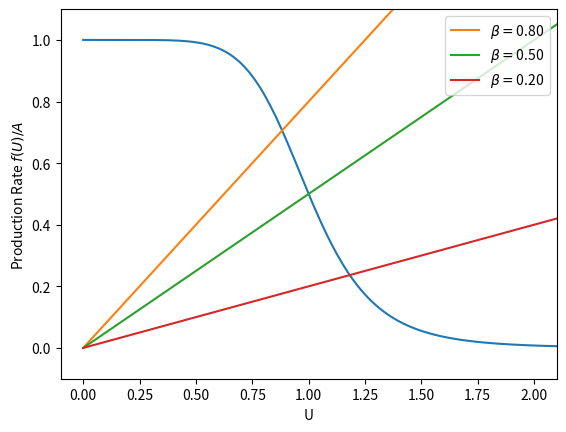
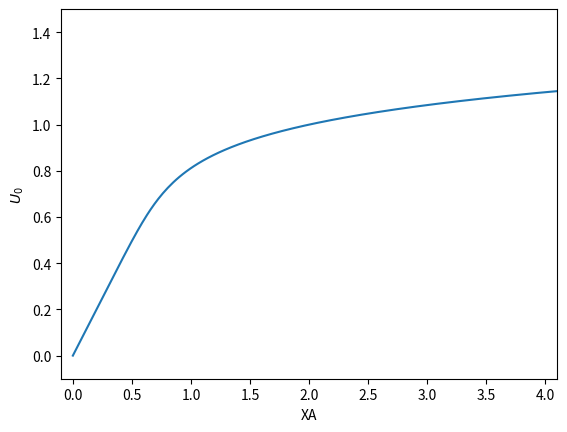
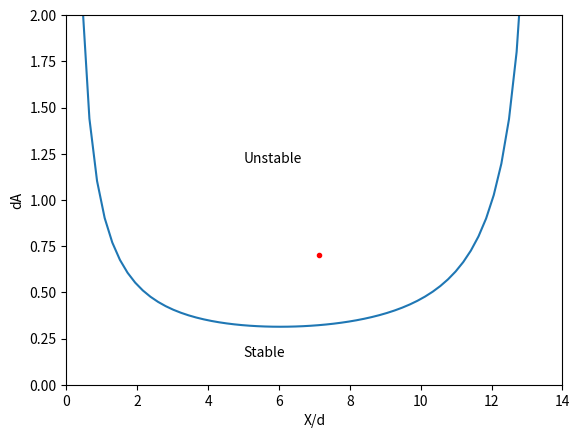
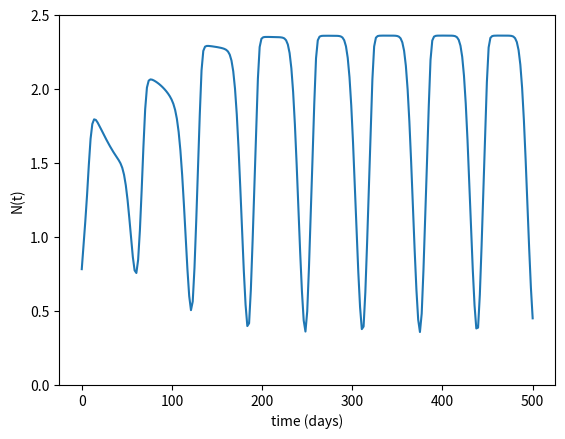

These figures' Python source, in order:
#!/usr/bin/env python3
"""
RBC_plots: Analysis to illustrate elements of a red blood cell production cycle.
The main result is a Hopf bifurcation, after which total number of cells in 
circulation becomes periodic. 

Produces:
 - Figure 1: Intersection of curves showing unique solution to equation (9.42), see
   Figure 9.1(a)
 - Figure 2: A decrease in cell death age gives a decrease in cell population
   coupled with an increase in the production of cells, see Figure 9.1(b)
 - Figure 3: Bifurcation diagram showing the Hopf bifurcation curve in the X/d
   (ratio of lifetime to delay) -- dA (product of rate and delay) plane, 
   see Figure 9.2(a)
 - Figure 4: Time dependent solution in region where solution is periodic,
   see Figure 9.2(b)
   
"""

# =============================================================================
# Packages
# =============================================================================
import numpy as np
import matplotlib.pyplot as plt
from scipy.integrate import solve_ivp

# =============================================================================
# Nonlinearity
# =============================================================================
def F(N):
	# --- Hill Function
	y = 1/(1 + N**7)
	return y

# =============================================================================
# DE RHS
# =============================================================================
def de_rhs(t, z, p):
	# --- Identify parameters, state variables
	A, Nu, dx, NU, dy = p
	U = z[:NU+1]
	u = z[NU+1:]
	
	# --- Reprogram u0, U0
	u[0] = A*F(U[-1])
	U[0] = np.sum(u[0:Nu-1] + 2*u[1:Nu] + u[2:Nu+1])*(dx/2)
	
	# --- Identify fluxes
	Ju = -(u[1:Nu+1] - u[0:Nu])/dx
	JU = -(U[1:NU+1] - U[0:NU])/dy
	
	# --- Identify RHS
	dz = np.zeros( (NU+1) + (Nu+1) )
	dz[1:NU+1] = JU
	dz[NU+2:] = Ju
	return dz

# =============================================================================
# Figure 9.1
# =============================================================================
def do_Fig_9_1(b_values, N):
	# --- Figure (a)
	fig1, ax1 = plt.subplots()
	ax1.plot(N, F(N))
	ax1.set(xlabel = 'U', ylabel = r'Production Rate $f(U)/A$')
	for kb in range(len(b_values)):
		b = b_values[kb]
		ax1.plot(N, b*N, label = rf'$\beta = ${b:1.2f}')
	ax1.legend(loc='upper right')
	ax1.set(xlim = (-0.1, 2.1), ylim = (-0.1, 1.1))
	
	# --- Figure (b) 
	fig2, ax2 = plt.subplots()
	ax2.plot(N/F(N), N)
	ax2.set(xlabel = 'XA', ylabel = r'$U_0$')
	ax2.set(xlim = (-0.1, 4.1), ylim = (-0.1, 1.5))
	
	return fig1, fig2

# =============================================================================
# Figure 9.2
# =============================================================================
def do_Fig_9_2(d, X, A):
	# --- Figure (a)
	x = np.linspace(14/2**6, 14, 2**6+1)
	f = np.pi*x/( (2+x)*np.sin(2*np.pi/(2+x)) )
	p = 7
	N0p = f/(p-f)
	N0 = N0p**(1/p)
	dA = N0*(1+N0p)/x
	kp = np.where(N0p > 0)[0]
	
	fig1, ax1 = plt.subplots()
	ax1.set(xlabel = 'X/d', ylabel = 'dA')
	ax1.text(5, 0.15, 'Stable')
	ax1.text(5, 1.2, 'Unstable')
	ax1.plot(X/d, d*A, 'r.')
	ax1.plot(x[kp], dA[kp])
	ax1.set(xlim = (0, 14), ylim = (0, 2))
	
	# --- Figure (b)
	Nu = 2**7
	dx = X/Nu
	NU = 2**4
	dy = d/NU
	
	# --- IVP 
	tf = 500
	Uinit = np.ones(NU + 1)
	uinit = np.ones(Nu + 1)*dx/X
	
	zinit = np.zeros( (NU+1 + Nu+1) )
	zinit[:NU+1] = Uinit
	zinit[NU+1:] = uinit
	IVP_pars = [A, Nu, dx, NU, dy]
	
	soln = solve_ivp(de_rhs, [0, tf], zinit, args=[IVP_pars], dense_output=True)

	# --- Evaluate solution
	t = np.linspace(0, tf, 2**8+1)
	z = soln.sol(t)
	U = z[:NU+1, :]
	u = z[NU+1:, :]
	
	# --- Reprogram u0, U0
	u[0,:] = A*F(U[-1,:])
	U0 = np.sum(u[0:Nu-1,:] + 2*u[1:Nu,:] + u[2:Nu+1,:], 0)*(dx/2)
	fig2, ax2 = plt.subplots()
	ax2.plot(t, U0)
	ax2.set(xlabel = 'time (days)', ylabel = 'N(t)')
	ax2.set(ylim = (0,2.5))
	
	return fig1, fig2

# =============================================================================
# Main Simulation Function
# =============================================================================
def rbc_plots():
	# --- Steady State values for Figure 9.1
	b_values = np.array([0.8, 0.5, 0.2])
	N = np.linspace(0, 3, 2**8+1)

	# --- Do the plotting
	F91a, F91b = do_Fig_9_1(b_values, N)

	# --- Parameters for Figure 9.2
	d = 7		# Time Delay
	X = 50		# RBC lifetime
	A = 0.1		# production rate
	
	# --- Do the plotting
	F92a, F92b = do_Fig_9_2(d, X, A)
	
	plt.show()
# =============================================================================
# Execute the simulation if the script is run directly
# =============================================================================
if __name__ == "__main__":
    rbc_plots()
